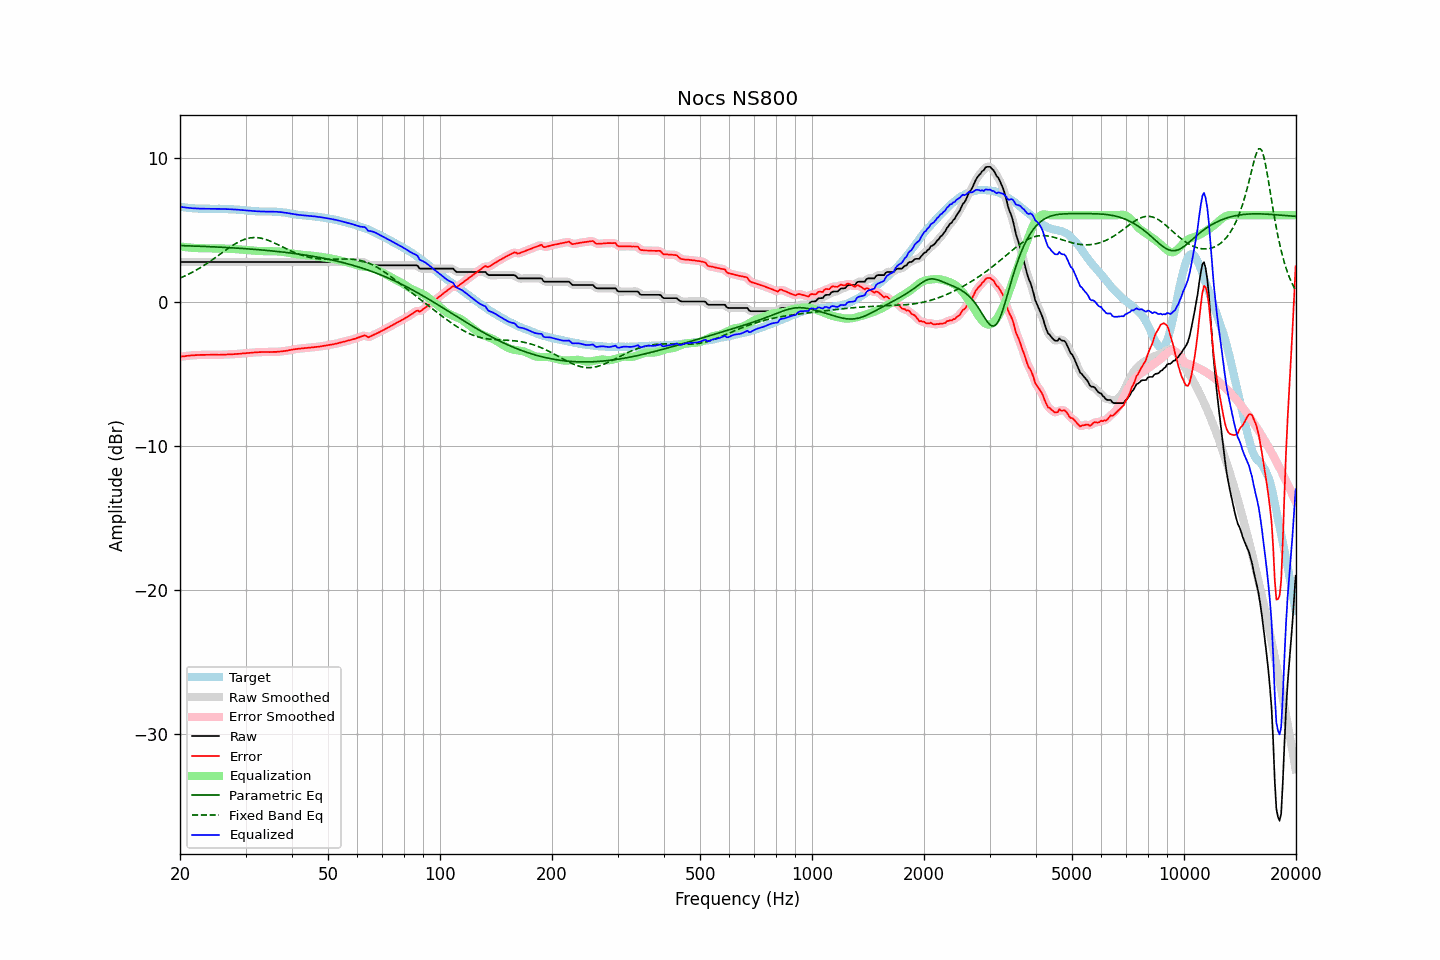

The data file committed next to this chart (first rows):
frequency, raw, error, smoothed, error_smoothed, equalization, parametric_eq, fixed_band_eq, equalized_raw, equalized_smoothed, target
20.00, 2.75, -3.84, 2.75, -3.83, 3.84, 3.89, 1.63, 6.58, 6.58, 6.58
20.20, 2.75, -3.82, 2.75, -3.82, 3.82, 3.89, 1.68, 6.57, 6.57, 6.56
20.40, 2.75, -3.80, 2.75, -3.80, 3.80, 3.88, 1.73, 6.55, 6.55, 6.55
20.61, 2.75, -3.79, 2.75, -3.79, 3.79, 3.88, 1.78, 6.54, 6.54, 6.54
20.81, 2.75, -3.77, 2.75, -3.78, 3.77, 3.88, 1.83, 6.52, 6.52, 6.52
21.02, 2.75, -3.76, 2.75, -3.76, 3.76, 3.87, 1.89, 6.51, 6.51, 6.51
21.23, 2.75, -3.75, 2.75, -3.75, 3.75, 3.87, 1.94, 6.50, 6.50, 6.50
21.44, 2.75, -3.74, 2.75, -3.74, 3.74, 3.86, 2.00, 6.49, 6.49, 6.49
21.66, 2.75, -3.73, 2.75, -3.73, 3.73, 3.86, 2.06, 6.48, 6.48, 6.48
21.87, 2.75, -3.73, 2.75, -3.72, 3.72, 3.86, 2.12, 6.47, 6.47, 6.48
22.09, 2.75, -3.72, 2.75, -3.72, 3.72, 3.85, 2.18, 6.47, 6.47, 6.47
22.31, 2.75, -3.72, 2.75, -3.71, 3.71, 3.85, 2.25, 6.46, 6.46, 6.46
22.54, 2.75, -3.70, 2.75, -3.71, 3.71, 3.84, 2.31, 6.46, 6.46, 6.45
22.76, 2.75, -3.70, 2.75, -3.70, 3.71, 3.84, 2.38, 6.45, 6.45, 6.45
22.99, 2.75, -3.70, 2.75, -3.70, 3.70, 3.84, 2.45, 6.45, 6.45, 6.45
23.22, 2.75, -3.70, 2.75, -3.70, 3.70, 3.83, 2.52, 6.45, 6.45, 6.45
23.45, 2.75, -3.70, 2.75, -3.70, 3.70, 3.83, 2.59, 6.45, 6.45, 6.45
23.69, 2.75, -3.70, 2.75, -3.70, 3.70, 3.82, 2.67, 6.45, 6.45, 6.45
23.92, 2.75, -3.70, 2.75, -3.70, 3.70, 3.82, 2.74, 6.44, 6.44, 6.45
24.16, 2.75, -3.70, 2.75, -3.70, 3.70, 3.81, 2.82, 6.44, 6.44, 6.44
24.40, 2.75, -3.69, 2.75, -3.69, 3.69, 3.81, 2.89, 6.44, 6.44, 6.44
24.65, 2.75, -3.69, 2.75, -3.69, 3.69, 3.80, 2.97, 6.44, 6.44, 6.44
24.89, 2.75, -3.69, 2.75, -3.69, 3.69, 3.80, 3.05, 6.44, 6.44, 6.44
25.14, 2.75, -3.69, 2.75, -3.69, 3.69, 3.79, 3.13, 6.44, 6.44, 6.44
25.39, 2.75, -3.70, 2.75, -3.69, 3.69, 3.78, 3.21, 6.44, 6.44, 6.45
25.65, 2.75, -3.70, 2.75, -3.69, 3.69, 3.78, 3.29, 6.44, 6.44, 6.44
25.91, 2.75, -3.68, 2.75, -3.69, 3.69, 3.77, 3.38, 6.43, 6.43, 6.43
26.16, 2.75, -3.68, 2.75, -3.68, 3.68, 3.77, 3.46, 6.43, 6.43, 6.43
26.43, 2.75, -3.68, 2.75, -3.68, 3.68, 3.76, 3.54, 6.43, 6.43, 6.43
26.69, 2.75, -3.68, 2.75, -3.67, 3.68, 3.76, 3.62, 6.42, 6.42, 6.43
26.96, 2.75, -3.67, 2.75, -3.67, 3.67, 3.75, 3.69, 6.42, 6.42, 6.41
27.23, 2.75, -3.66, 2.75, -3.66, 3.67, 3.74, 3.77, 6.41, 6.41, 6.41
27.50, 2.75, -3.66, 2.75, -3.66, 3.66, 3.74, 3.85, 6.41, 6.41, 6.41
27.77, 2.75, -3.66, 2.75, -3.66, 3.65, 3.73, 3.92, 6.40, 6.40, 6.41
28.05, 2.75, -3.65, 2.75, -3.65, 3.65, 3.72, 3.99, 6.40, 6.40, 6.39
28.33, 2.75, -3.64, 2.75, -3.64, 3.64, 3.72, 4.05, 6.39, 6.39, 6.39
28.62, 2.75, -3.63, 2.75, -3.63, 3.63, 3.71, 4.11, 6.38, 6.38, 6.38
28.90, 2.75, -3.63, 2.75, -3.62, 3.62, 3.70, 4.17, 6.37, 6.37, 6.38
29.19, 2.75, -3.61, 2.75, -3.61, 3.62, 3.69, 4.23, 6.36, 6.36, 6.36
29.48, 2.75, -3.60, 2.75, -3.61, 3.61, 3.69, 4.27, 6.35, 6.35, 6.35
29.78, 2.75, -3.60, 2.75, -3.59, 3.60, 3.68, 4.32, 6.34, 6.34, 6.35
30.08, 2.75, -3.59, 2.75, -3.59, 3.59, 3.67, 4.35, 6.33, 6.33, 6.33
30.38, 2.75, -3.57, 2.75, -3.58, 3.57, 3.66, 4.38, 6.32, 6.32, 6.32
30.68, 2.75, -3.57, 2.75, -3.56, 3.56, 3.66, 4.41, 6.31, 6.31, 6.32
30.99, 2.75, -3.56, 2.75, -3.56, 3.55, 3.65, 4.43, 6.30, 6.30, 6.30
31.30, 2.75, -3.54, 2.75, -3.54, 3.54, 3.64, 4.44, 6.29, 6.29, 6.29
31.61, 2.75, -3.54, 2.75, -3.53, 3.54, 3.63, 4.45, 6.28, 6.28, 6.29
31.93, 2.75, -3.52, 2.75, -3.53, 3.53, 3.62, 4.45, 6.28, 6.28, 6.27
32.24, 2.75, -3.52, 2.75, -3.52, 3.52, 3.61, 4.44, 6.27, 6.27, 6.27
32.57, 2.75, -3.51, 2.75, -3.51, 3.51, 3.60, 4.43, 6.26, 6.26, 6.26
32.89, 2.75, -3.51, 2.75, -3.51, 3.51, 3.59, 4.41, 6.26, 6.26, 6.26
33.22, 2.75, -3.51, 2.75, -3.51, 3.51, 3.58, 4.39, 6.26, 6.26, 6.25
33.55, 2.75, -3.50, 2.75, -3.50, 3.51, 3.57, 4.36, 6.25, 6.25, 6.25
33.89, 2.75, -3.51, 2.75, -3.50, 3.50, 3.56, 4.33, 6.25, 6.25, 6.25
34.23, 2.75, -3.50, 2.75, -3.50, 3.50, 3.55, 4.29, 6.25, 6.25, 6.25
34.57, 2.75, -3.50, 2.75, -3.51, 3.50, 3.54, 4.25, 6.25, 6.25, 6.25
34.92, 2.75, -3.51, 2.75, -3.51, 3.50, 3.53, 4.20, 6.25, 6.25, 6.26
35.27, 2.75, -3.50, 2.75, -3.50, 3.50, 3.52, 4.16, 6.25, 6.25, 6.25
35.62, 2.75, -3.50, 2.75, -3.50, 3.50, 3.51, 4.11, 6.25, 6.25, 6.25
35.97, 2.75, -3.49, 2.75, -3.49, 3.49, 3.50, 4.05, 6.24, 6.24, 6.24
... 635 more rows
